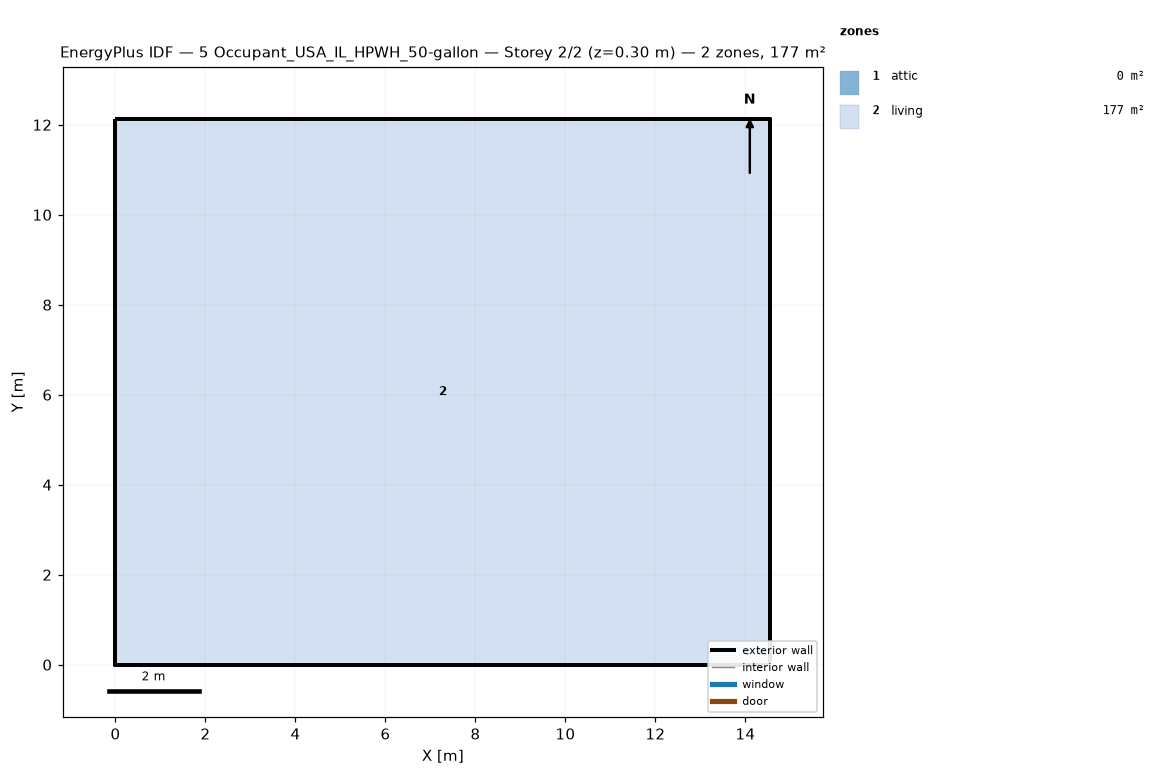
=== STOREY PLAN SPEC (per zone: floor XY polygon, exterior-wall plan segments, windows/doors) ===
zone 1: attic  (0.0 m²)
  exterior wall: (14.55, 0.00) – (14.55, 12.13) – (14.55, 6.06)  [18.2 m]
  exterior wall: (0.00, 12.13) – (0.00, 0.00) – (0.00, 6.06)  [18.2 m]
zone 2: living  (176.5 m²)
  floor: (0.00, 0.00) (0.00, 12.13) (14.55, 12.13) (14.55, 0.00)
  exterior wall: (0.00, 0.00) – (14.55, 0.00)  [14.6 m]
  exterior wall: (14.55, 0.00) – (14.55, 12.13)  [12.1 m]
  exterior wall: (14.55, 12.13) – (0.00, 12.13)  [14.6 m]
  exterior wall: (0.00, 12.13) – (0.00, 0.00)  [12.1 m]

=== DERIVED (storey summary) ===
Building: 5 Occupant_USA_IL_HPWH_50-gallon
Storey: 2 of 2  (floor level z = 0.30 m)
Storey gross floor area: 176.5 m²
Zones on this storey: 2
  - attic: floor 0.0 m²; exterior wall 36.4 m (24.5 m²); WWR 0.0%
  - living: floor 176.5 m²; exterior wall 53.4 m (146.4 m²); WWR 0.0%
Zone adjacency: (none detected)